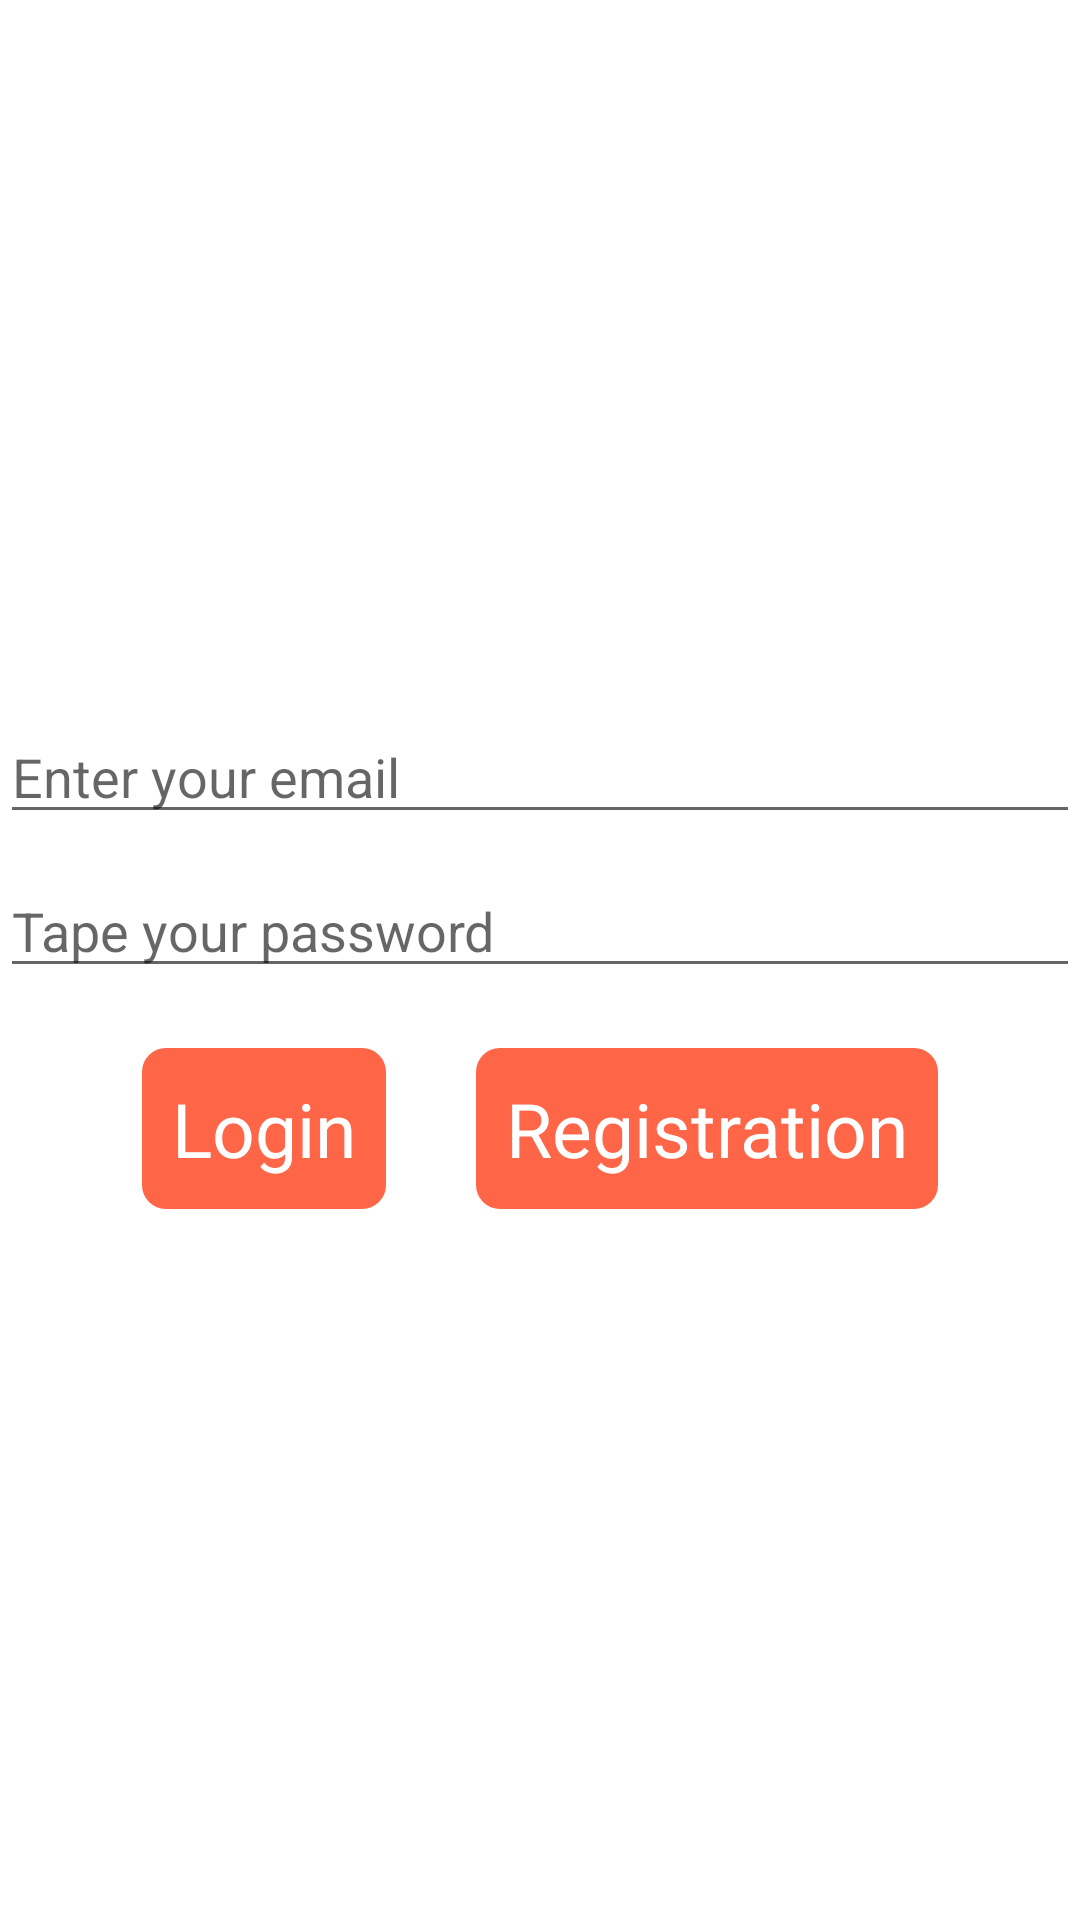

Android layout source for this screen:
<!-- AndroidManifest.xml: application theme Theme.UberX -->
<!-- res/layout/activity_customer_login_activaty.xml -->
<?xml version="1.0" encoding="utf-8"?>
<LinearLayout xmlns:android="http://schemas.android.com/apk/res/android"
    xmlns:app="http://schemas.android.com/apk/res-auto"
    xmlns:tools="http://schemas.android.com/tools"
    android:layout_width="match_parent"
    android:layout_height="match_parent"
    android:gravity="center"
    android:orientation="vertical"
    tools:context=".DriverLoginActivity">

    <EditText
        android:id="@+id/emailId"
        android:layout_width="match_parent"
        android:layout_height="wrap_content"
        android:hint="Enter your email"/>

    <EditText
        android:id="@+id/passwordId"
        android:layout_width="match_parent"
        android:layout_height="wrap_content"
        android:layout_marginTop="10dp"
        android:hint="Tape your password"/>

    <LinearLayout
        android:layout_width="match_parent"
        android:layout_height="wrap_content"
        android:gravity="center_horizontal"
        android:layout_marginTop="20dp"
        android:orientation="horizontal">

        <TextView
            android:id="@+id/loginBtn"
            android:layout_width="wrap_content"
            android:layout_height="wrap_content"
            android:textSize="25sp"
            android:background="@drawable/border"
            android:textColor="@color/white"
            android:layout_marginRight="30dp"
            android:padding="10dp"
            android:text="Login"/>

        <TextView
            android:id="@+id/registrationBtn"
            android:layout_width="wrap_content"
            android:layout_height="wrap_content"
            android:textSize="25sp"
            android:textColor="@color/white"
            android:background="@drawable/border"
            android:padding="10dp"
            android:text="Registration"/>

    </LinearLayout>


</LinearLayout>
<!-- resources referenced by this layout -->
<resources>
  <!-- drawable border (drawable) -->
  <?xml version="1.0" encoding="utf-8"?>
  <shape xmlns:android="http://schemas.android.com/apk/res/android" android:shape="rectangle">
      <solid android:color="#ff6547"/>
      <corners android:radius="8dp"/>
  </shape>
  <style name="Theme.UberX" parent="Theme.MaterialComponents.DayNight.DarkActionBar">
          
          <item name="colorPrimary">@color/purple_500</item>
          <item name="colorPrimaryVariant">@color/purple_700</item>
          <item name="colorOnPrimary">@color/white</item>
          
          <item name="colorSecondary">@color/teal_200</item>
          <item name="colorSecondaryVariant">@color/teal_700</item>
          <item name="colorOnSecondary">@color/black</item>
          
          <item name="android:statusBarColor" tools:targetApi="l">?attr/colorPrimaryVariant</item>
          
      </style>
  <!-- not gathered from this repository: default colours our renderer supplied (Android Studio template values) -->
  <color name="purple_500">#FF6200EE</color>
  <color name="purple_700">#FF3700B3</color>
  <color name="teal_200">#FF03DAC5</color>
  <color name="teal_700">#FF018786</color>
  <color name="black">#FF000000</color>
  <color name="white">#FFFFFFFF</color>
</resources>
